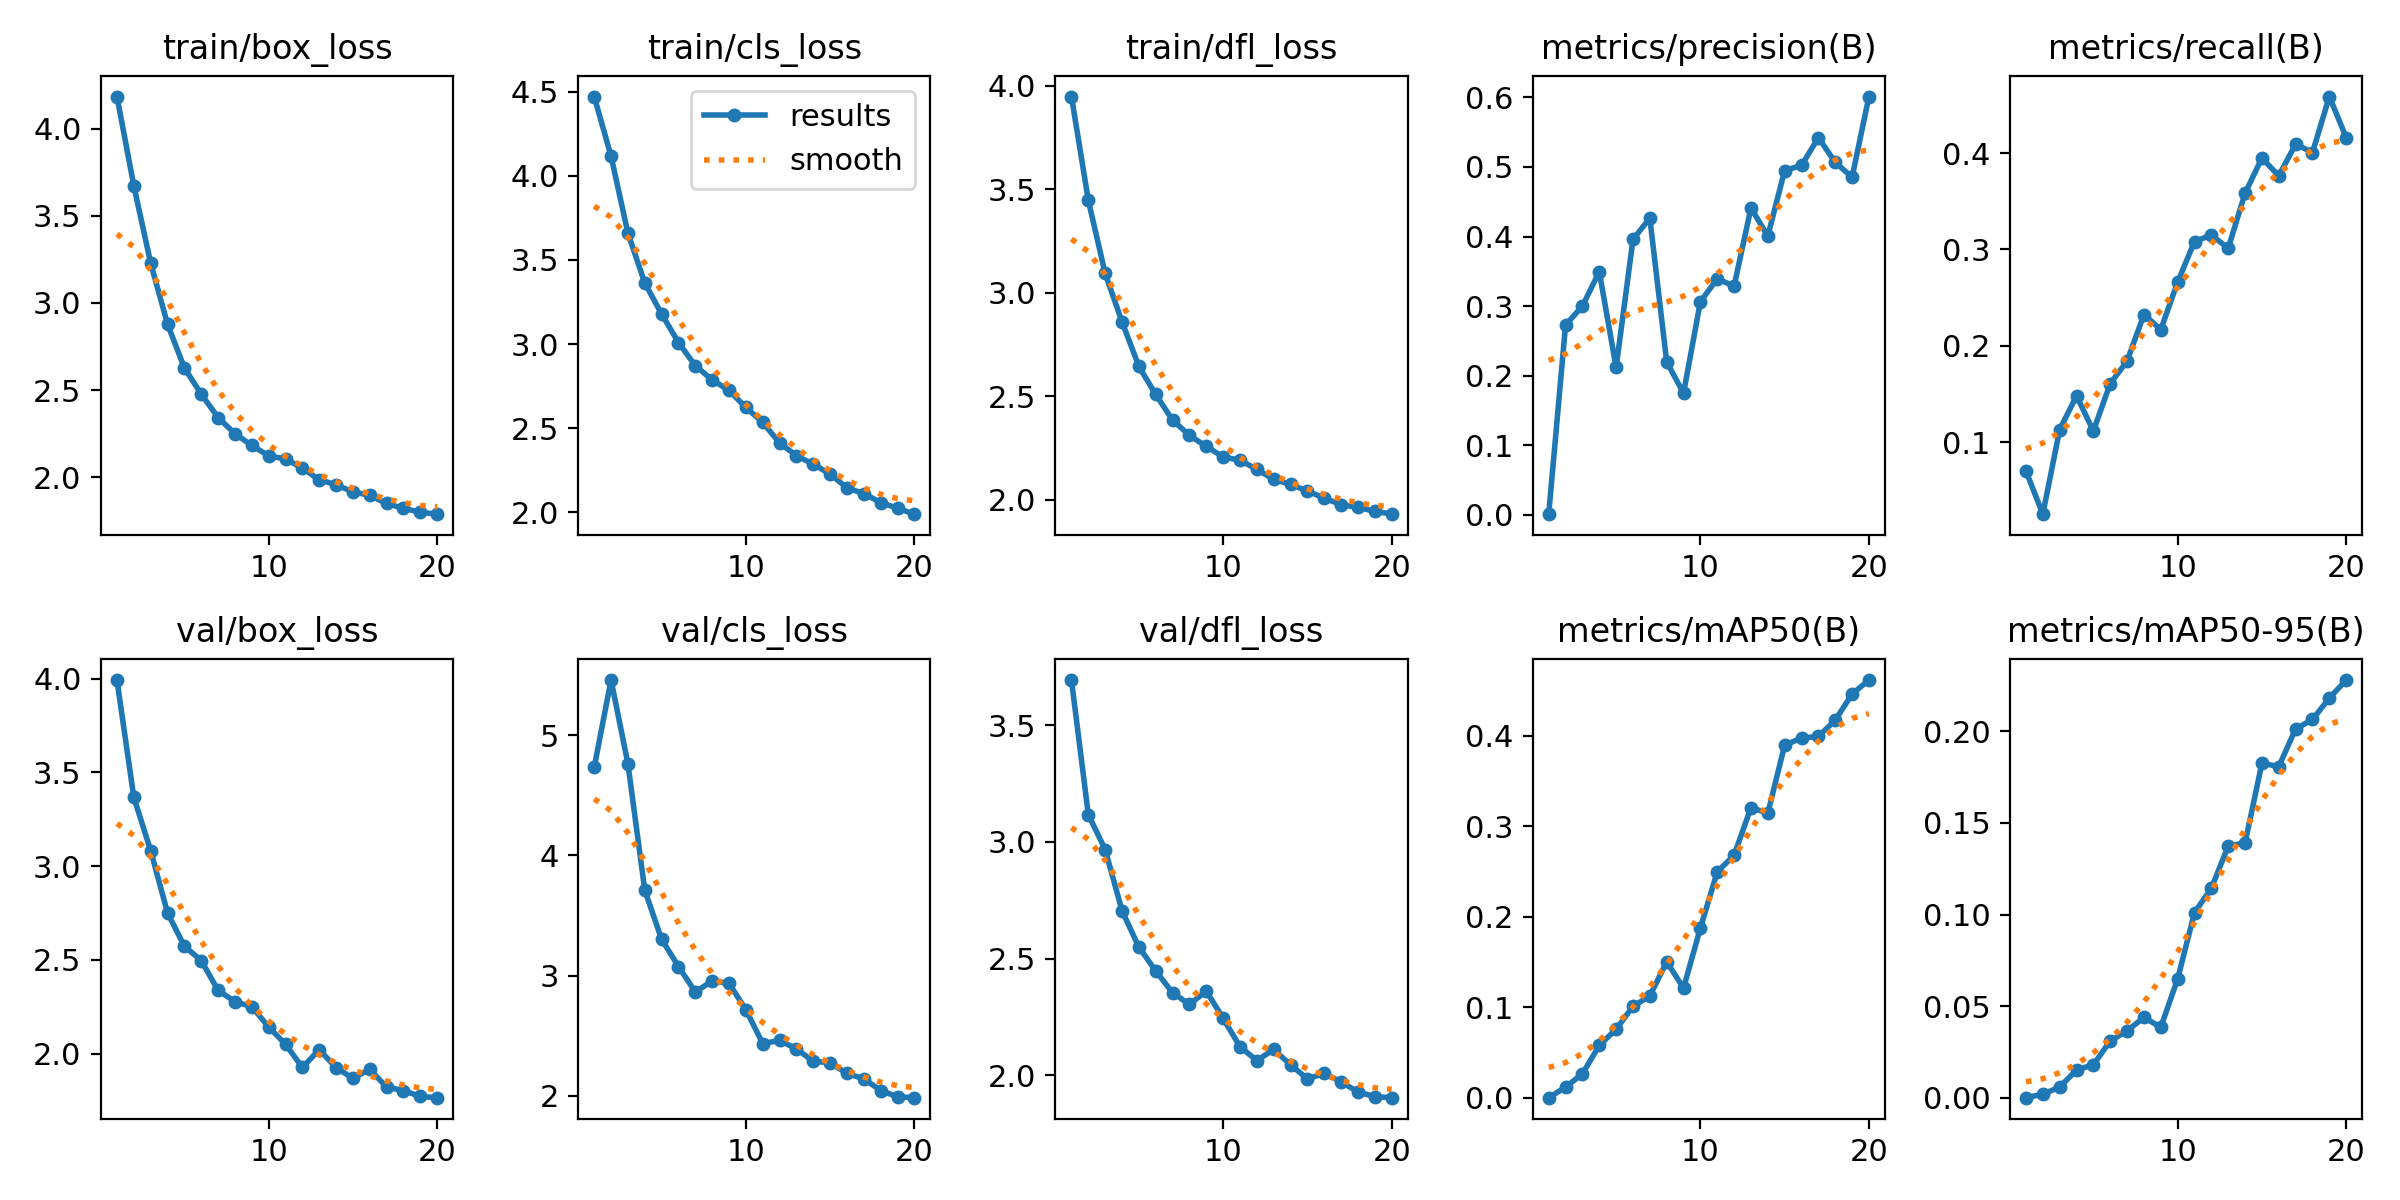

The file beside this chart, header and first rows:
epoch, time, train/box_loss, train/cls_loss, train/dfl_loss, metrics/precision(B), metrics/recall(B), metrics/mAP50(B), metrics/mAP50-95(B), val/box_loss, val/cls_loss, val/dfl_loss, lr/pg0, lr/pg1, lr/pg2
1, 89.67, 4.185, 4.471, 3.948, 0.00071, 0.07002, 0.00015, 3e-05, 3.992, 4.731, 3.693, 0.003316, 0.003316, 0.07016
2, 150.2, 3.672, 4.117, 3.446, 0.2728, 0.02513, 0.01175, 0.00195, 3.366, 5.457, 3.117, 0.00632, 0.00632, 0.03983
3, 211.5, 3.229, 3.659, 3.092, 0.2998, 0.1129, 0.02654, 0.00582, 3.083, 4.761, 2.967, 0.008994, 0.008994, 0.009167
4, 273.9, 2.878, 3.363, 2.859, 0.3495, 0.148, 0.05787, 0.01514, 2.75, 3.709, 2.705, 0.008515, 0.008515, 0.008515
5, 335.6, 2.627, 3.178, 2.643, 0.2116, 0.1116, 0.07575, 0.01798, 2.572, 3.301, 2.549, 0.00802, 0.00802, 0.00802
6, 397.5, 2.477, 3.009, 2.508, 0.3958, 0.1607, 0.1011, 0.03099, 2.496, 3.075, 2.447, 0.007525, 0.007525, 0.007525
7, 458.9, 2.342, 2.871, 2.383, 0.4265, 0.1841, 0.1125, 0.03657, 2.337, 2.863, 2.353, 0.00703, 0.00703, 0.00703
8, 520.2, 2.249, 2.786, 2.31, 0.2196, 0.2324, 0.1503, 0.04384, 2.277, 2.955, 2.304, 0.006535, 0.006535, 0.006535
9, 582.2, 2.182, 2.724, 2.257, 0.1748, 0.2167, 0.1213, 0.03846, 2.25, 2.935, 2.36, 0.00604, 0.00604, 0.00604
10, 643.1, 2.123, 2.623, 2.206, 0.3063, 0.2662, 0.1877, 0.06488, 2.142, 2.715, 2.244, 0.005545, 0.005545, 0.005545
11, 701.6, 2.104, 2.534, 2.19, 0.3391, 0.3082, 0.2497, 0.1011, 2.05, 2.434, 2.122, 0.00505, 0.00505, 0.00505
12, 757.6, 2.053, 2.411, 2.146, 0.3287, 0.3149, 0.268, 0.1144, 1.926, 2.46, 2.063, 0.004555, 0.004555, 0.004555
13, 813.7, 1.985, 2.336, 2.097, 0.441, 0.3013, 0.3206, 0.1374, 2.021, 2.389, 2.111, 0.00406, 0.00406, 0.00406
14, 871.2, 1.957, 2.285, 2.073, 0.4007, 0.3585, 0.3145, 0.1391, 1.925, 2.286, 2.045, 0.003565, 0.003565, 0.003565
15, 930, 1.915, 2.226, 2.041, 0.4949, 0.395, 0.3897, 0.1826, 1.868, 2.275, 1.985, 0.00307, 0.00307, 0.00307
16, 987.8, 1.896, 2.144, 2.006, 0.5022, 0.3765, 0.3974, 0.1808, 1.916, 2.185, 2.008, 0.002575, 0.002575, 0.002575
17, 1045, 1.849, 2.11, 1.976, 0.5422, 0.4093, 0.3992, 0.2013, 1.821, 2.14, 1.972, 0.00208, 0.00208, 0.00208
18, 1102, 1.821, 2.057, 1.962, 0.5067, 0.4006, 0.4172, 0.2065, 1.803, 2.044, 1.929, 0.001585, 0.001585, 0.001585
19, 1159, 1.799, 2.023, 1.944, 0.4852, 0.4588, 0.4461, 0.2182, 1.771, 1.991, 1.909, 0.00109, 0.00109, 0.00109
20, 1215, 1.788, 1.988, 1.929, 0.6012, 0.4162, 0.4616, 0.2281, 1.765, 1.984, 1.904, 0.000595, 0.000595, 0.000595
